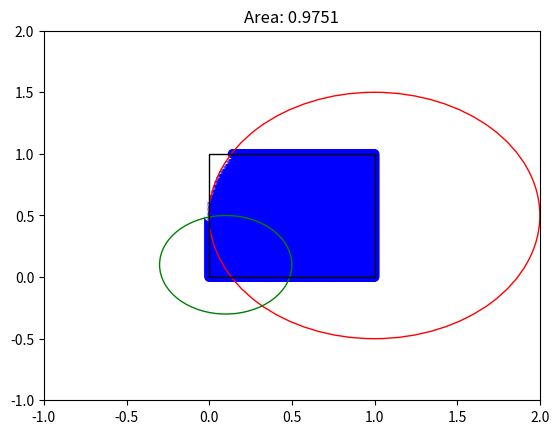

Generate this figure with matplotlib:
#!/bin/env python3

import numpy as np
import matplotlib.pyplot as plt


# Making a class circle and initializing it with its centre and radius
class circle:
    def __init__(self,radius,x,y):
        self.radius = radius
        self.x = x
        self.y = y

# Finding point that lies inside the circle
    def exist_in_circle(self, x1, y1):
        if (self.x-x1)*(self.x-x1)+(self.y-y1)*(self.y-y1) <= self.radius*self.radius:
            return True
        else:
            return False


def in_area(point):
    exist = [c.exist_in_circle(*point) for c in circles]
    return exist.count(True) > 0


# initializing plt of matplotlib
if __name__ == '__main__':
    fig, ax = plt.subplots()
    ax.set(xlim=(-1, 2), ylim=(-1, 2))

    x = np.linspace(0, 1, 100)
    y = np.linspace(0, 1, 100)
    xx, yy = np.meshgrid(x, y)
    print(x.shape, y.shape, xx.shape, yy.shape)
    #(100,)(100, )(100, 100)(100, 100)

    # initializing 3 circles as required in the question
    c1 = circle(1,1,0.5)
    c2 = circle(0.5,0.5,0.5)
    c3 = circle(0.4,0.1,0.1)

    circles = [c1, c2, c3]
    c = []
    for x, y in zip(np.ravel(xx), np.ravel(yy)):
        is_in_area = in_area((x, y))
        c.append(is_in_area)

    area = sum(c) / len(c)
    print(area)

    colors = list(map(lambda x: {True: 'b', False: 'w'}[x], c))
    plt.scatter(np.ravel(xx), np.ravel(yy), c=colors)
    plt.title(f'Area: {area}')


    # plotting circles and a square from (0,0) to (1,1)
    a_circle = plt.Circle((c1.x, c1.y), c1.radius, color='r', linewidth=1, fill=False)
    ax.add_artist(a_circle)
    a_circle = plt.Circle((c2.x, c2.y), c2.radius,color='b', linewidth=1, fill=False)
    ax.add_artist(a_circle)
    a_circle = plt.Circle((c3.x, c3.y), c3.radius,color='g', linewidth=1, fill=False)
    ax.add_artist(a_circle)
    ax.add_patch(plt.Rectangle((0, 0), 1, 1, color="k", linewidth=1, fill=False))

    # Printing the graph
    plt.show()
